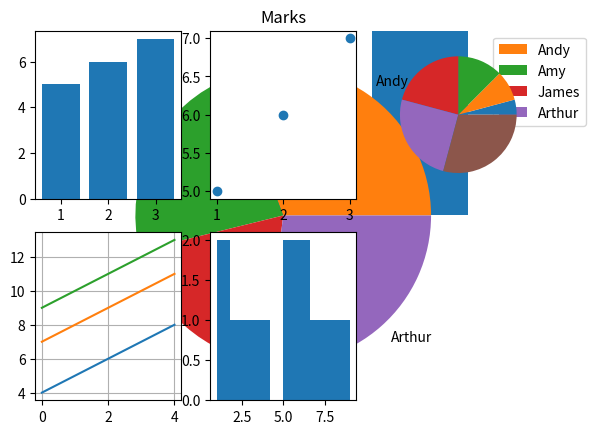

Write the Python code that produced this figure.
#!/usr/bin/env python
# coding: utf-8

# In[1]:


import numpy as np


# In[3]:


numbers = np.array([[1,2,3,4], [5,6,7,8], [9,10,11,12]])

print(numbers)


# In[4]:


for row in numbers:
    for column in row:
        print(column, end=' ')
        
    print()


# In[5]:


for i in numbers.flat:
    print(i, end='')


# In[ ]:


#begin question 2 


# In[6]:


import matplotlib 


# In[7]:


import matplotlib.pyplot as plt


# In[8]:


xpoints = np.array([1,6])
ypoints = np.array([5,10])

plt.plot(xpoints, ypoints)
plt.show()


# In[10]:


xpoints = (3, 6, 9, 12)
ypoints = (2, 8, 1, 10)

plt.plot(xpoints, ypoints, marker = 'o')
plt.show()


# In[14]:


xpoints = (0, 1, 2, 3, 4, 5)
ypoints = (2, 4, 6, 14, 10, 12)

plt.plot(xpoints, ypoints, 'D:r', ms = 10, mec = 'g',mfc = 'g')
plt.show()


# In[16]:


#question 4

y1 = np.array([4, 5, 6, 7, 8])
y2 = np.array([7, 8, 9, 10, 11])
y3 = np.array([9, 10, 11, 12, 13])

plt.plot(y1)
plt.plot(y2)
plt.plot(y3)

plt.show()


# In[19]:


#question 5 

marks = {'Andy':88,'Amy':66,'James':55,'Arthur':77}

x = ('Andy', 'Amy', 'James', 'Arthur')
y = (88, 66, 55, 77)

plt.title("Marks")

plt.bar(x,y)
plt.show()


# In[21]:


y = np.array([88, 66, 55, 77])
mylabels = ["Andy", "Amy", "James", "Arthur"]

plt.pie(y, labels = mylabels)
plt.legend(bbox_to_anchor=(1.05, 1.0), loc='upper left')
plt.show()


# In[22]:


#Question 6 
points = np.array([[1,2,3], [5,6,7]])


# In[34]:


x = np.array([1, 2, 3])
y = np.array([5, 6, 7])

plt.subplot(2, 3, 1)
plt.bar(x,y)

x = np.array([1, 2, 3])
y = np.array([5, 6, 7])

plt.subplot(2, 3, 2)
plt.scatter(x,y)

x = np.array([1, 2, 3, 5, 6, 7])

plt.subplot(2, 3, 3)
plt.pie(x)

y1 = np.array([4, 5, 6, 7, 8])
y2 = np.array([7, 8, 9, 10, 11])
y3 = np.array([9, 10, 11, 12, 13])

plt.subplot(2, 3, 4)

plt.plot(y1)
plt.plot(y2)
plt.plot(y3)
plt.grid()
plt.show()

x = [1, 1, 2, 3, 5, 6, 7, 8, 9, 4, 5, 6]

plt.subplot(2, 3, 5)
plt.hist(x)


# In[ ]:




